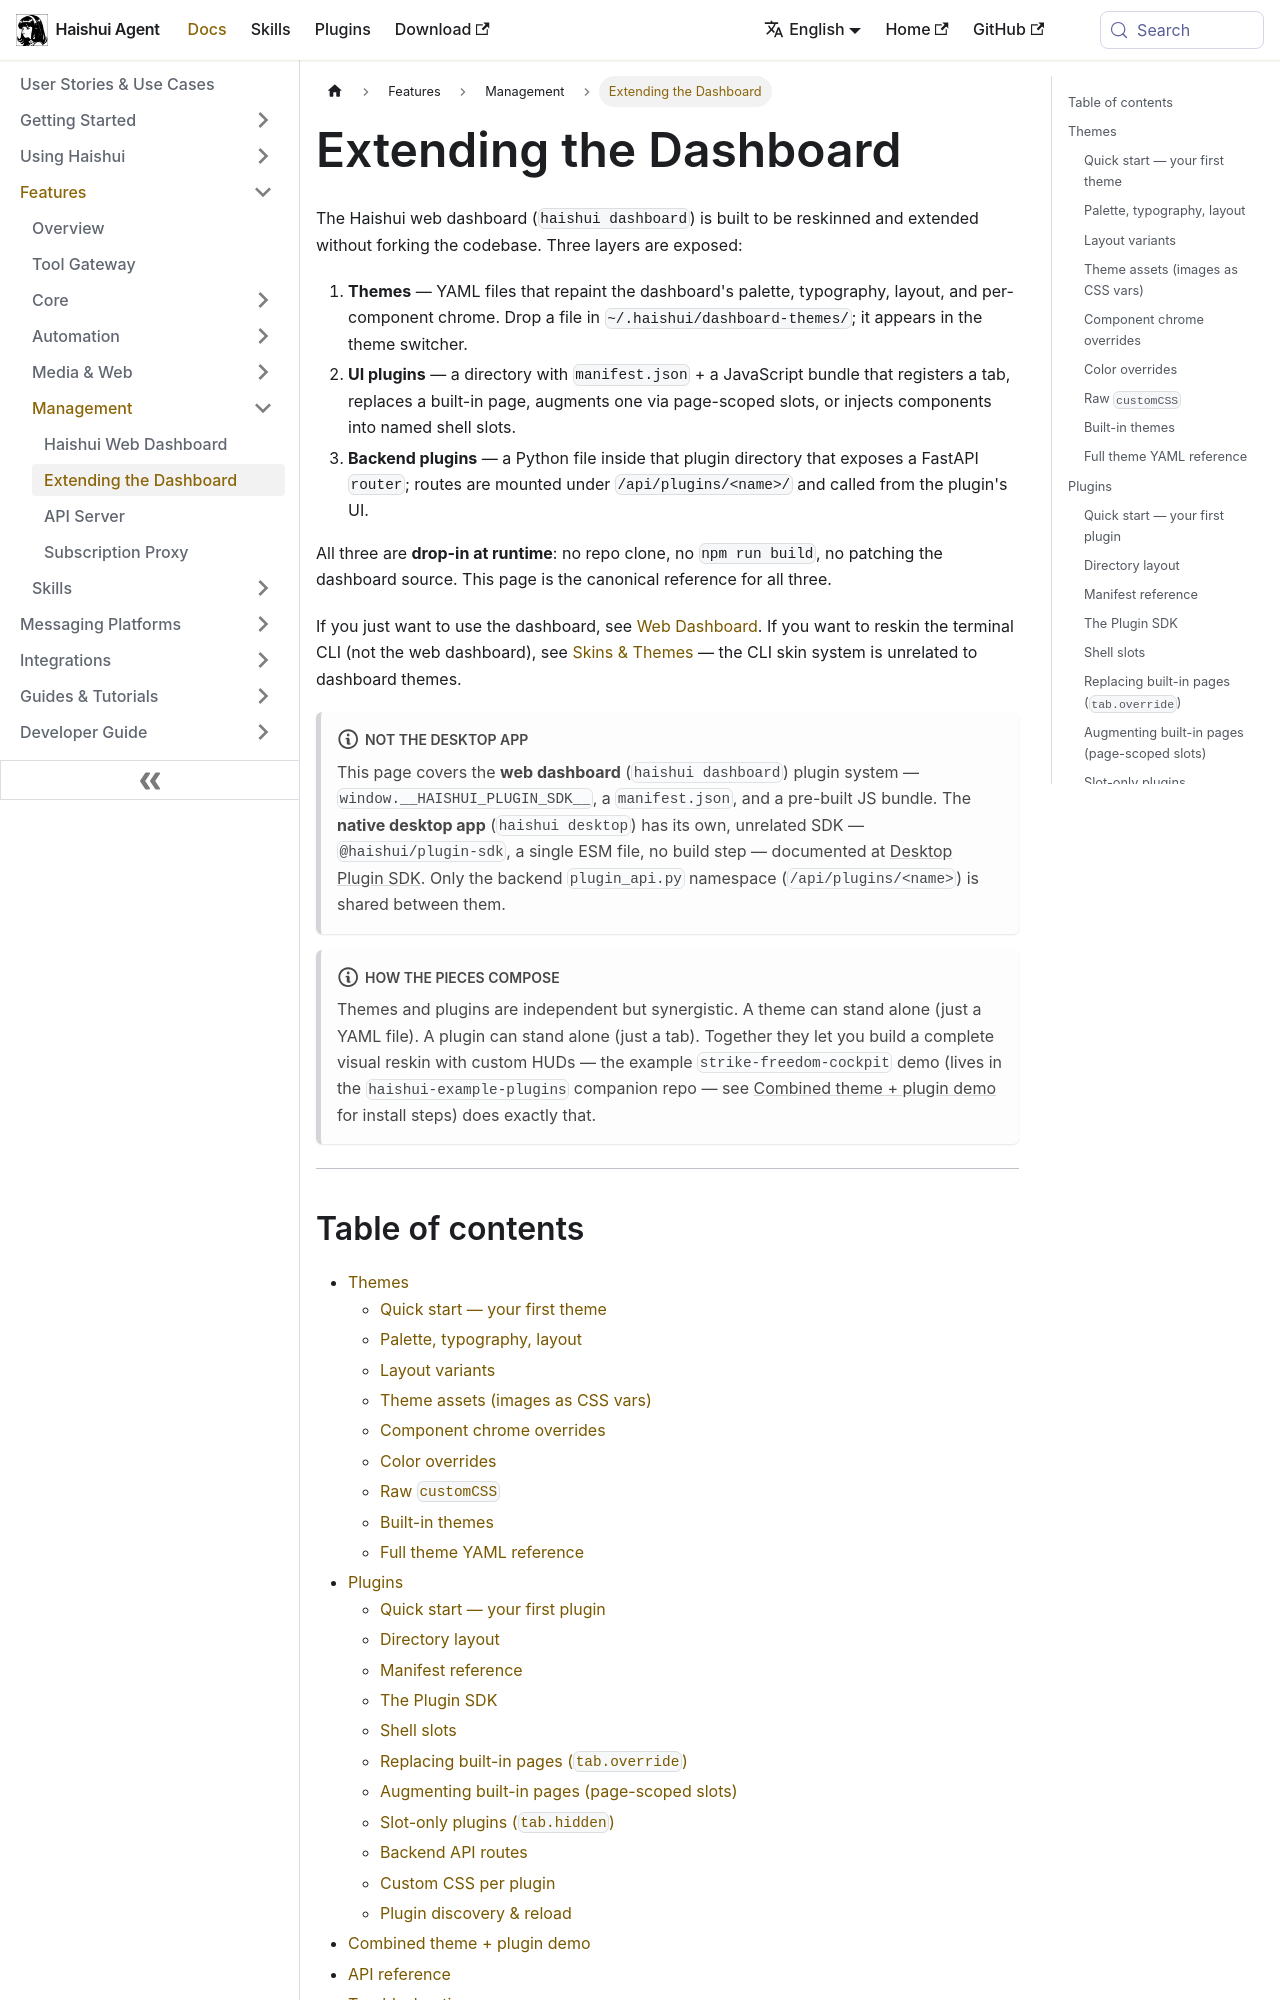

repository: aiqinghaiwork163/haishui-agent · page: docs/user-guide/features/extending-the-dashboard/index.html · generator: docusaurus

---
sidebar_position: 17
title: "Extending the Dashboard"
description: "Build themes and plugins for the Haishui web dashboard — palettes, typography, layouts, custom tabs, shell slots, page-scoped slots, and backend API routes"
---

# Extending the Dashboard

The Haishui web dashboard (`haishui dashboard`) is built to be reskinned and extended without forking the codebase. Three layers are exposed:

1. **Themes** — YAML files that repaint the dashboard's palette, typography, layout, and per-component chrome. Drop a file in `~/.haishui/dashboard-themes/`; it appears in the theme switcher.
2. **UI plugins** — a directory with `manifest.json` + a JavaScript bundle that registers a tab, replaces a built-in page, augments one via page-scoped slots, or injects components into named shell slots.
3. **Backend plugins** — a Python file inside that plugin directory that exposes a FastAPI `router`; routes are mounted under `/api/plugins/<name>/` and called from the plugin's UI.

All three are **drop-in at runtime**: no repo clone, no `npm run build`, no patching the dashboard source. This page is the canonical reference for all three.

If you just want to use the dashboard, see [Web Dashboard](./web-dashboard). If you want to reskin the terminal CLI (not the web dashboard), see [Skins & Themes](./skins) — the CLI skin system is unrelated to dashboard themes.

:::note Not the desktop app
This page covers the **web dashboard** (`haishui dashboard`) plugin system — `window.__HAISHUI_PLUGIN_SDK__`, a `manifest.json`, and a pre-built JS bundle. The **native desktop app** (`haishui desktop`) has its own, unrelated SDK — `@haishui/plugin-sdk`, a single ESM file, no build step — documented at [Desktop Plugin SDK](../../developer-guide/desktop-plugin-sdk.md). Only the backend `plugin_api.py` namespace (`/api/plugins/<name>`) is shared between them.
:::

:::note How the pieces compose
Themes and plugins are independent but synergistic. A theme can stand alone (just a YAML file). A plugin can stand alone (just a tab). Together they let you build a complete visual reskin with custom HUDs — the example `strike-freedom-cockpit` demo (lives in the `haishui-example-plugins` companion repo — see [Combined theme + plugin demo](#combined-theme--plugin-demo) for install steps) does exactly that.
:::

---
